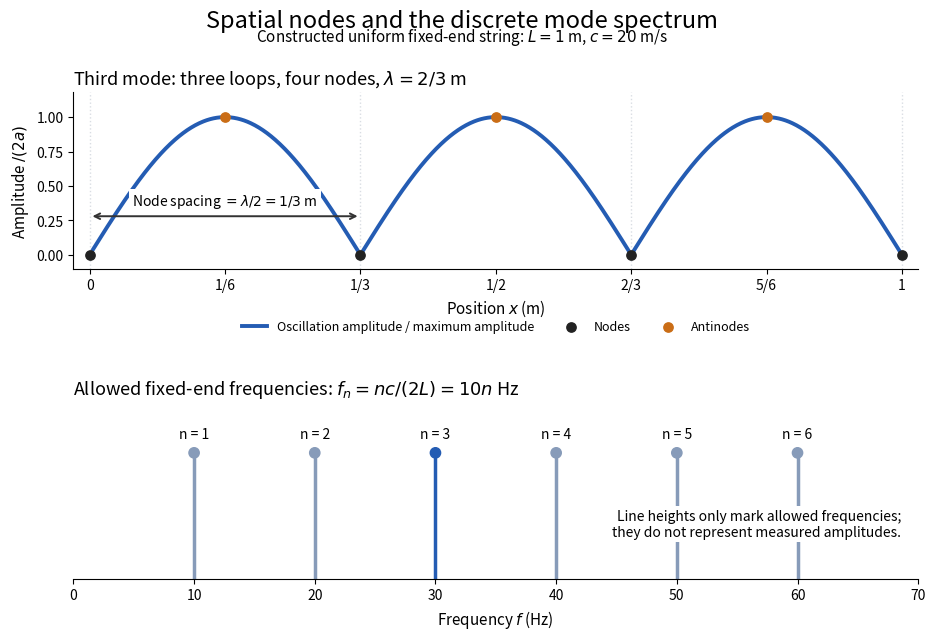

Source code (Python): (Note: this script raises an exception after producing the figure.)
"""Original spatial amplitude and discrete mode spectrum of an ideal string.

Run from _media; tested with Python 3.14, matplotlib 3.10.7, numpy 2.3.5.
"""
from pathlib import Path
import matplotlib.pyplot as plt
import numpy as np

x = np.linspace(0.0, 1.0, 1201)
nodes = np.arange(4) / 3
antinodes = (2 * np.arange(3) + 1) / 6
n = np.arange(1, 7)
f = n * 10
fig, (spatial, spectrum) = plt.subplots(2, 1, figsize=(9.6, 6.4), facecolor='white')
spatial.plot(x, np.abs(np.sin(3 * np.pi * x)), color='#245cb3', lw=2.8,
             label='Oscillation amplitude / maximum amplitude')
spatial.scatter(nodes, np.zeros(4), color='#222', s=45, zorder=4, label='Nodes')
spatial.scatter(antinodes, np.ones(3), color='#ca6d16', s=45, zorder=4, label='Antinodes')
for xp in nodes:
    spatial.axvline(xp, color='#d9dde3', ls=':', lw=1)
spatial.annotate('', xy=(0, 0.28), xytext=(1/3, 0.28),
                 arrowprops={'arrowstyle': '<->', 'color': '#333', 'lw': 1.4})
spatial.text(1/6, 0.36, r'Node spacing $=\lambda/2=1/3$ m', ha='center', fontsize=10,
             bbox={'facecolor': 'white', 'edgecolor': 'none', 'pad': 2})
spatial.set_title(r'Third mode: three loops, four nodes, $\lambda=2/3$ m', loc='left', fontsize=13)
spatial.set_xlim(-0.02, 1.02)
spatial.set_ylim(-0.10, 1.18)
spatial.set_xticks(np.arange(7)/6, ['0', '1/6', '1/3', '1/2', '2/3', '5/6', '1'])
spatial.set_xlabel(r'Position $x$ (m)', fontsize=11)
spatial.set_ylabel(r'Amplitude $/(2a)$', fontsize=11)
spatial.legend(loc='upper center', bbox_to_anchor=(0.5, -0.23), ncol=3, frameon=False, fontsize=9)
colors = ['#879bb9' if i != 3 else '#245cb3' for i in n]
spectrum.vlines(f, 0, 1, colors=colors, linewidth=2.5)
spectrum.scatter(f, np.ones(6), c=colors, s=55, zorder=3)
for ni, fi in zip(n, f, strict=True):
    spectrum.text(fi, 1.12, f'n = {ni}', ha='center', fontsize=10)
spectrum.set_title(r'Allowed fixed-end frequencies: $f_n=nc/(2L)=10n$ Hz', loc='left', fontsize=13)
spectrum.set_xlim(0, 70)
spectrum.set_ylim(0, 1.4)
spectrum.set_xticks(np.arange(0, 71, 10))
spectrum.set_yticks([])
spectrum.set_xlabel(r'Frequency $f$ (Hz)', fontsize=11)
spectrum.text(0.98, 0.24, 'Line heights only mark allowed frequencies;\nthey do not represent measured amplitudes.',
              transform=spectrum.transAxes, ha='right', fontsize=10,
              bbox={'facecolor': 'white', 'edgecolor': 'none', 'pad': 2})
for ax in (spatial, spectrum):
    ax.set_facecolor('white')
    ax.spines[['top', 'right']].set_visible(False)
spectrum.spines['left'].set_visible(False)
fig.suptitle('Spatial nodes and the discrete mode spectrum', fontsize=17, y=0.99)
fig.text(0.5, 0.94, r'Constructed uniform fixed-end string: $L=1$ m, $c=20$ m/s', ha='center', fontsize=11)
fig.subplots_adjust(left=0.095, right=0.975, top=0.86, bottom=0.10, hspace=0.76)
fig.savefig(Path.cwd() / (Path(__file__).stem + '.png'), dpi=100, facecolor='white', transparent=False)
plt.close(fig)
